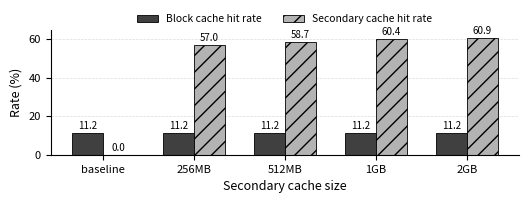

Here is the Python script that generated this plot:
# -*- coding: utf-8 -*-
import matplotlib
matplotlib.use("Agg")

import numpy as np
import matplotlib.pyplot as plt

# -----------------------------
# Data
# -----------------------------
labels = ["baseline", "256MB", "512MB", "1GB", "2GB"]

block_miss = np.array([119602, 98497, 97176, 95728, 94035], dtype=float)
block_hit = np.array([15015, 211273, 226029, 240960, 242653], dtype=float)
secondary_hit = np.array([0, 176552, 189763, 203246, 204939], dtype=float)

# -----------------------------
# Rates
# -----------------------------
total_cache_interface_access = block_hit + block_miss

primary_only_hit_rate = (block_hit - secondary_hit) / total_cache_interface_access * 100.0
secondary_hit_rate = secondary_hit / total_cache_interface_access * 100.0
remaining_miss_rate = block_miss / total_cache_interface_access * 100.0

# -----------------------------
# Plot
# -----------------------------
x = np.arange(len(labels))
width = 0.34

fig, ax = plt.subplots(figsize=(5.2, 2))

bars1 = ax.bar(
    x - width / 2,
    primary_only_hit_rate,
    width,
    label="Block cache hit rate",
    color="0.25",
    edgecolor="black",
    linewidth=0.6,
)

bars2 = ax.bar(
    x + width / 2,
    secondary_hit_rate,
    width,
    label="Secondary cache hit rate",
    color="0.70",
    edgecolor="black",
    linewidth=0.6,
    hatch="//",
)

ax.set_ylabel("Rate (%)", fontsize=9)
ax.set_xlabel("Secondary cache size", fontsize=9)
ax.set_xticks(x)
ax.set_xticklabels(labels, fontsize=8)
ax.tick_params(axis="y", labelsize=8)
ax.set_ylim(0, 65)

ax.grid(axis="y", linestyle="--", linewidth=0.5, alpha=0.45)
ax.set_axisbelow(True)

ax.legend(
    fontsize=7.5,
    frameon=False,
    loc="upper center",
    bbox_to_anchor=(0.5, 1.20),
    ncol=2,
)

for bars in [bars1, bars2]:
    for bar in bars:
        h = bar.get_height()
        ax.text(
            bar.get_x() + bar.get_width() / 2,
            h + 1.0,
            f"{h:.1f}",
            ha="center",
            va="bottom",
            fontsize=7,
        )

ax.spines["top"].set_visible(False)
ax.spines["right"].set_visible(False)
ax.spines["left"].set_linewidth(0.8)
ax.spines["bottom"].set_linewidth(0.8)

plt.tight_layout(pad=0.4)

output_pdf = "cachelink_primary_secondary_hit_rate.pdf"
output_png = "cachelink_primary_secondary_hit_rate.png"

plt.savefig(output_pdf, bbox_inches="tight")
plt.savefig(output_png, dpi=300, bbox_inches="tight")

print(output_pdf)
print(output_png)

# Optional: print values for checking
for i, label in enumerate(labels):
    print(
        f"{label}: primary={primary_only_hit_rate[i]:.2f}%, "
        f"secondary={secondary_hit_rate[i]:.2f}%, "
        f"miss={remaining_miss_rate[i]:.2f}%"
    )
